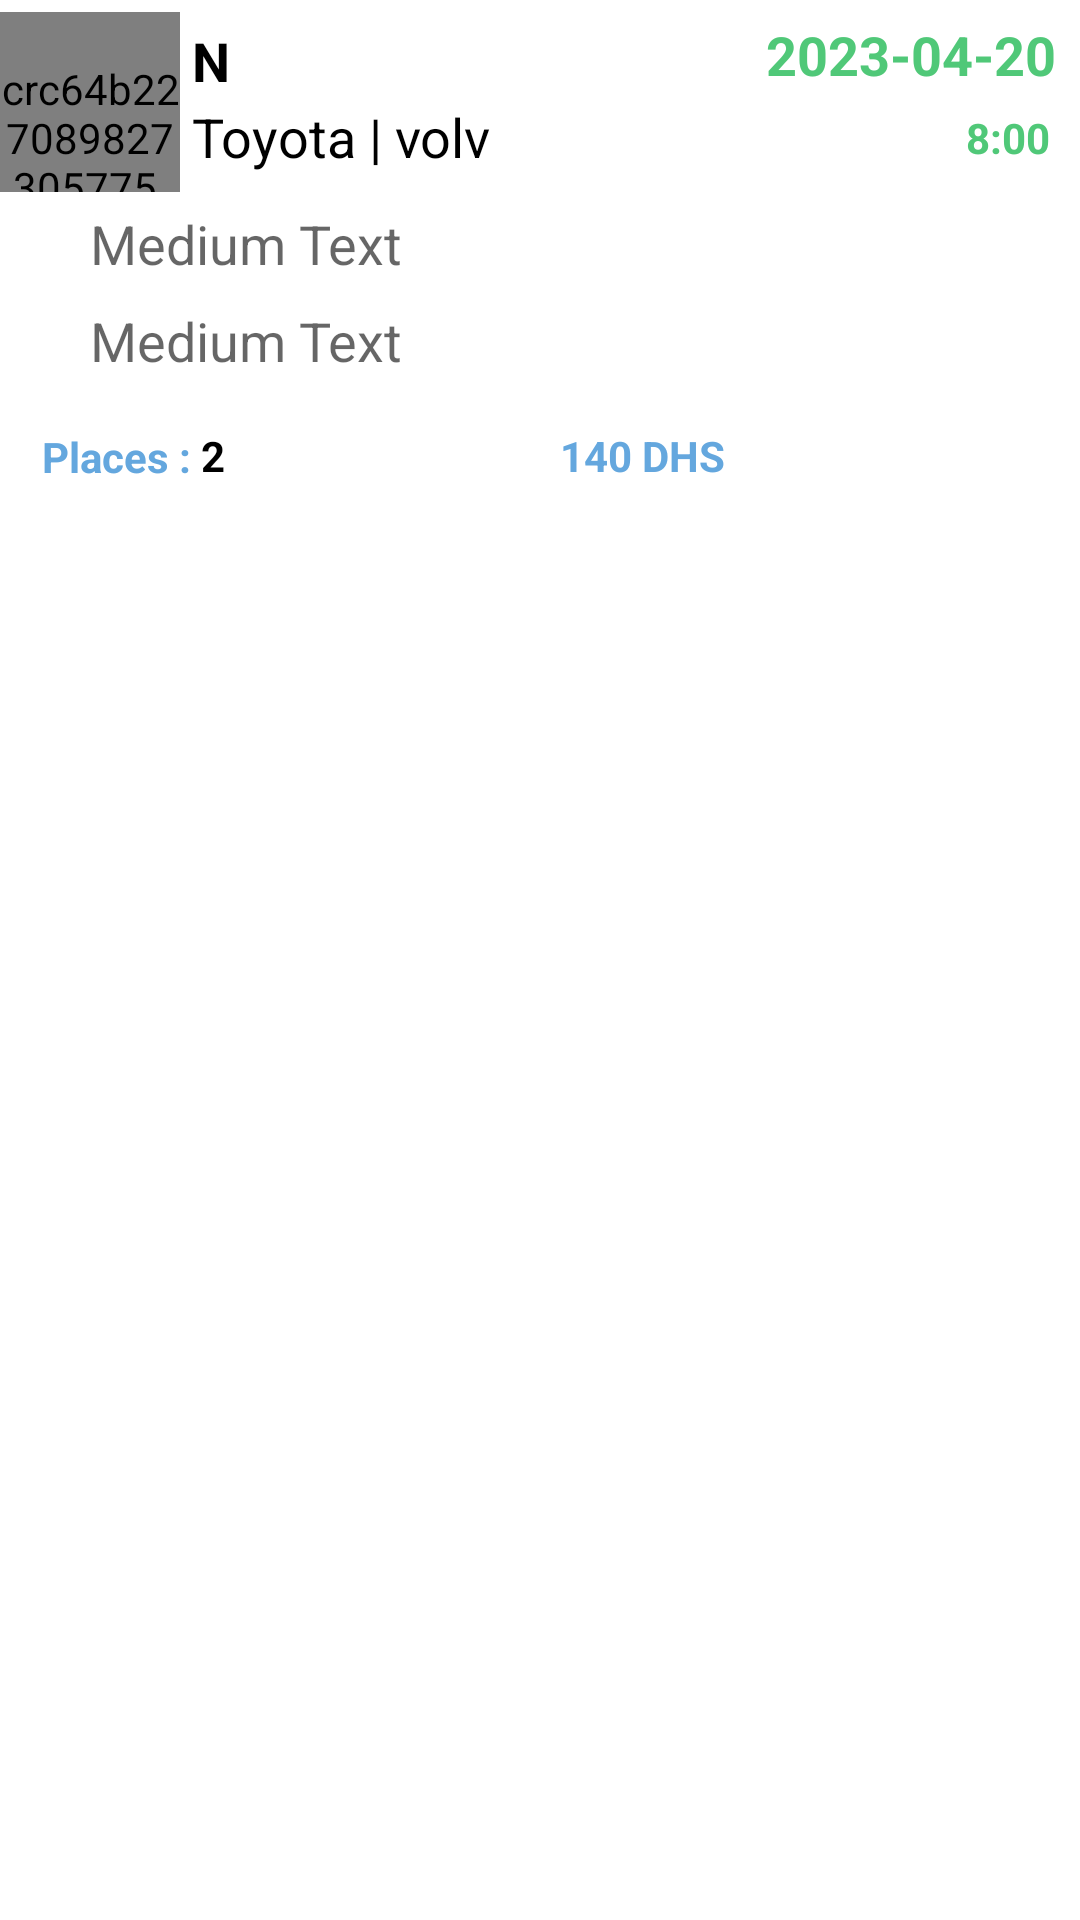

Android layout source for this screen:
<!-- AndroidManifest.xml: application theme AppTheme -->
<!-- res/layout/usertrajetsofferts.xml -->
<LinearLayout android:orientation="vertical" android:layout_width="match_parent" android:layout_height="match_parent" android:background="@android:color/white" xmlns:android="http://schemas.android.com/apk/res/android"><LinearLayout android:orientation="horizontal" android:minWidth="25px" android:minHeight="25px" android:layout_width="match_parent" android:layout_height="wrap_content" android:id="@+id/linearLayout1" android:layout_marginTop="4dp" android:layout_marginRight="6dp"><crc64b227089827305775.CircleImageView android:paddingTop="16dp" android:layout_width="60dp" android:layout_height="60dp" android:id="@+id/userImage" android:src="@drawable/circle" /><LinearLayout android:orientation="vertical" android:minWidth="25px" android:minHeight="25px" android:layout_width="wrap_content" android:layout_height="wrap_content" android:id="@+id/linearLayout2" android:layout_weight="1"><TextView android:text="N" android:textAppearance="?android:attr/textAppearanceMedium" android:layout_width="wrap_content" android:layout_height="match_parent" android:id="@+id/UserFullNameTextV" android:paddingTop="4dp" android:textColor="#000000" android:textStyle="bold" android:paddingBottom="1dp" android:paddingLeft="4dp" /><TextView android:text="Toyota | volv" android:textAppearance="?android:attr/textAppearanceMedium" android:layout_width="wrap_content" android:layout_height="wrap_content" android:id="@+id/CarMarkModeleTextV" android:textColor="#000000" android:paddingLeft="4dp" android:paddingBottom="4dp" /></LinearLayout><LinearLayout android:orientation="vertical" android:minWidth="25px" android:minHeight="25px" android:layout_width="wrap_content" android:layout_height="wrap_content" android:id="@+id/linearLayout3" android:layout_weight="0"><TextView android:text="2023-04-20" android:textAppearance="?android:attr/textAppearanceMedium" android:layout_width="wrap_content" android:layout_height="match_parent" android:id="@id/dateTrajetTextV" android:padding="2dp" android:textColor=" #50C878" android:textStyle="bold" android:layout_gravity="end" /><TextView android:text="8:00" android:textAppearance="?android:attr/textAppearanceSmall" android:layout_width="wrap_content" android:layout_height="match_parent" android:id="@id/TempsTrajetTextV" android:padding="4dp" android:textColor="#50C878" android:layout_gravity="end" android:textStyle="bold" /></LinearLayout></LinearLayout><TextView android:text="Medium Text" android:textAppearance="?android:attr/textAppearanceMedium" android:layout_width="match_parent" android:layout_height="wrap_content" android:id="@+id/sourceTextV" android:drawableLeft="@drawable/greencircleicon" android:drawablePadding="8dp" android:layout_marginLeft="20dp" android:paddingLeft="10dp" android:layout_marginTop="5dp" /><TextView android:text="Medium Text" android:textAppearance="?android:attr/textAppearanceMedium" android:layout_width="match_parent" android:layout_height="wrap_content" android:id="@+id/destinationTextV" android:drawableLeft="@drawable/circle" android:drawablePadding="8dp" android:paddingLeft="10dp" android:paddingTop="8dp" android:layout_marginLeft="20dp" /><LinearLayout android:orientation="horizontal" android:minWidth="25px" android:minHeight="25px" android:layout_width="match_parent" android:layout_height="wrap_content" android:id="@+id/linearLayout4" android:layout_margin="7dp"><TextView android:text="Places :" android:textAppearance="?android:attr/textAppearanceSmall" android:layout_width="wrap_content" android:layout_height="match_parent" android:id="@+id/textaView1" android:layout_marginTop="10dp" android:paddingLeft="7dp" android:gravity="center" android:textStyle="bold" android:textColor="#64a7de" /><TextView android:text=" 2" android:textAppearance="?android:attr/textAppearanceSmall" android:layout_width="wrap_content" android:layout_height="match_parent" android:id="@+id/nbrPlaceTrajetTV" android:layout_gravity="center" android:gravity="center" android:textColor="@android:color/black" android:textStyle="bold" android:layout_marginTop="5dp" /><TextView android:text="140 DHS" android:textAppearance="?android:attr/textAppearanceSmall" android:layout_width="wrap_content" android:layout_height="match_parent" android:id="@+id/prixTV" android:layout_gravity="center" android:gravity="center" android:layout_marginTop="4.99dp" android:layout_weight="1" android:textStyle="bold" android:textColor="#64a7de" /><androidx.appcompat.widget.AppCompatButton android:text="Pris les Passagers" android:layout_width="wrap_content" android:textColor="@android:color/white" android:layout_height="38dp" android:textAllCaps="false" android:background="@drawable/buttonmestrajetsradius" android:id="@+id/pickUpBtn" android:layout_marginTop="5dp" android:layout_weight="0" android:padding="4dp" android:textStyle="bold" android:visibility="gone" /><androidx.appcompat.widget.AppCompatButton android:text="Commencer le voyage" android:layout_width="wrap_content" android:textAlignment="center" android:layout_height="38dp" android:textAllCaps="false" android:id="@+id/btnStartTrajet" android:layout_marginTop="5dp" android:background="@drawable/btnstarttrajetbackgborderr" android:textColor="@android:color/white" android:visibility="gone" android:layout_weight="1" android:textStyle="bold" /><androidx.appcompat.widget.AppCompatButton android:text="Terminer le voyage" android:layout_width="wrap_content" android:textAlignment="center" android:layout_height="38dp" android:textAllCaps="false" android:id="@+id/btnTerminerTrajet" android:layout_marginTop="5dp" android:background="@drawable/btnstatustrajetsoffertsborderr" android:textColor="@android:color/white" android:layout_weight="1" android:textStyle="bold" android:visibility="gone" /><androidx.appcompat.widget.AppCompatButton android:text="Evaluer les Passagers" android:layout_width="wrap_content" android:textAlignment="center" android:layout_height="38dp" android:textAllCaps="false" android:id="@+id/btnEvaluerPassagers" android:background="@drawable/evaluerbuttonbackground" android:layout_marginBottom="3dp" android:drawableLeft="@drawable/star32" android:textColor="@android:color/white" android:layout_alignParentEnd="true" android:drawablePadding="10dp" android:paddingRight="6dp" android:visibility="gone" /><androidx.appcompat.widget.AppCompatButton android:text="Completé" android:layout_width="wrap_content" android:textColor="@android:color/white" android:layout_height="38dp" android:textAllCaps="false" android:background="@drawable/buttonmestrajetsradius" android:id="@+id/btnTrajetCompleted" android:layout_marginTop="5dp" android:layout_weight="0" android:padding="4dp" android:textStyle="bold" android:visibility="gone" /></LinearLayout></LinearLayout>
<!-- resources referenced by this layout -->
<resources>
  <!-- drawable btnstarttrajetbackgborderr (drawable) -->
  <shape android:shape="rectangle" xmlns:android="http://schemas.android.com/apk/res/android"><solid android:color="#44a058" /><corners android:radius="10dp" /></shape>
  <!-- drawable btnstatustrajetsoffertsborderr (drawable) -->
  <shape android:shape="rectangle" xmlns:android="http://schemas.android.com/apk/res/android"><solid android:color="#367135" /><corners android:radius="10dp" /></shape>
  <!-- drawable buttonmestrajetsradius (drawable) -->
  <selector xmlns:android="http://schemas.android.com/apk/res/android"><item><shape><solid android:color="#50C878" /><corners android:radius="20dp" android:topLeftRadius="20dp" android:topRightRadius="20dp" android:bottomRightRadius="0dp" android:bottomLeftRadius="0dp" /></shape></item></selector>
  <!-- drawable evaluerbuttonbackground (drawable) -->
  <selector xmlns:android="http://schemas.android.com/apk/res/android"><item android:state_pressed="true"><shape><solid android:color="#5e6a53" /><corners android:radius="20dp" /></shape></item><item><shape><solid android:color="#75816b" /><corners android:radius="20dp" /></shape></item></selector>
  <!-- drawable star32: png bitmap (drawable, 865 bytes) -->
  <style name="AppTheme" parent="Theme.MaterialComponents.Light.NoActionBar"><item name="colorPrimary">@color/colorPrimary</item><item name="colorPrimaryDark">#0d996f</item><item name="colorAccent">@color/colorAccent</item><item name="android:windowLightStatusBar">true</item></style>
  <!-- not gathered from this repository: default colours our renderer supplied (Android Studio template values) -->
  <color name="colorPrimary">#FF6200EE</color>
  <color name="colorAccent">#FF03DAC5</color>
</resources>
